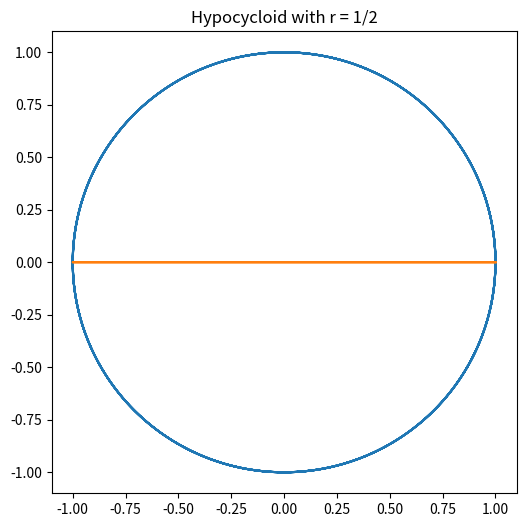

Python code for this plot: (Note: this script raises an exception after producing the figure.)
#!/usr/bin/env python3

from pathlib import Path
import numpy as np
import matplotlib.pyplot as plt


def generate_plot(r: float, title_text: str, file_number: int) -> None:
    """Generate the plot for given radius."""
    theta = np.linspace(0, 10 * np.pi, 100_000)
    x = (1 - r) * np.cos(theta) + r * np.cos((1 - r) / r * theta)
    y = (1 - r) * np.sin(theta) - r * np.sin((1 - r) / r * theta)

    plt.figure(figsize=(6, 6))
    plt.plot(np.cos(theta), np.sin(theta))
    plt.plot(x, y)
    plt.title(f"Hypocycloid with r = {title_text}")
    plt.xlim(-1.1, 1.1)
    plt.ylim(-1.1, 1.1)

    plt.savefig(Path(__file__).parent.parent / "imgs" / f"Q3a-{file_number}.png")
    plt.clf()


def main() -> None:
    """Generate the plots for the necessary radii."""
    for r, title_text, file_number in [
        (1 / 2, "1/2", 1),
        (1 / 4, "1/4", 2),
        (2 / 3, "2/3", 3),
        (1 / np.sqrt(2), "1/sqrt(2)", 4),
    ]:
        generate_plot(r, title_text, file_number)


if __name__ == "__main__":
    main()
